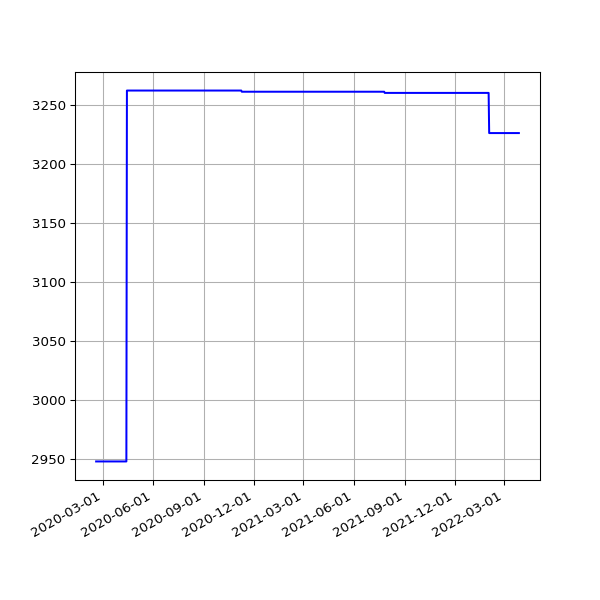

The data file committed next to this chart (first rows):
date, value
2020-02-18 15:57:00 +0000, 2948
2020-02-19 16:01:21 +0000, 2948
2020-02-20 15:57:22 +0000, 2948
2020-02-21 16:10:00 +0000, 2948
2020-02-22 16:16:29 +0000, 2948
2020-02-23 15:52:21 +0000, 2948
2020-02-24 15:58:15 +0000, 2948
2020-02-25 16:01:36 +0000, 2948
2020-02-26 15:47:55 +0000, 2948
2020-02-27 15:50:19 +0000, 2948
2020-02-28 15:35:48 +0000, 2948
2020-02-29 15:31:36 +0000, 2948
2020-03-01 16:01:53 +0000, 2948
2020-03-02 16:39:40 +0000, 2948
2020-03-03 15:48:54 +0000, 2948
2020-03-04 15:51:47 +0000, 2948
2020-03-05 15:50:35 +0000, 2948
2020-03-06 15:43:09 +0000, 2948
2020-03-07 15:42:04 +0000, 2948
2020-03-08 15:51:31 +0000, 2948
2020-03-09 15:23:30 +0000, 2948
2020-03-10 15:30:12 +0000, 2948
2020-03-11 15:43:48 +0000, 2948
2020-03-12 16:26:20 +0000, 2948
2020-03-13 15:48:20 +0000, 2948
2020-03-14 15:36:27 +0000, 2948
2020-03-15 15:41:14 +0000, 2948
2020-03-16 15:33:36 +0000, 2948
2020-03-17 15:53:41 +0000, 2948
2020-03-18 15:44:15 +0000, 2948
2020-03-19 15:45:30 +0000, 2948
2020-03-20 15:55:23 +0000, 2948
2020-03-21 16:00:48 +0000, 2948
2020-03-22 16:02:38 +0000, 2948
2020-03-23 15:39:54 +0000, 2948
2020-03-24 15:34:28 +0000, 2948
2020-03-25 16:46:55 +0000, 2948
2020-03-26 16:29:46 +0000, 2948
2020-03-27 17:51:57 +0000, 2948
2020-03-28 15:45:56 +0000, 2948
2020-03-29 15:49:29 +0100, 2948
2020-03-30 15:26:17 +0100, 2948
2020-03-31 15:16:08 +0100, 2948
2020-04-01 15:01:28 +0100, 2948
2020-04-02 14:53:38 +0100, 2948
2020-04-03 15:03:48 +0100, 2948
2020-04-04 14:56:18 +0100, 2948
2020-04-05 14:54:14 +0100, 2948
2020-04-06 14:55:48 +0100, 2948
2020-04-07 14:56:56 +0100, 2948
2020-04-08 15:02:31 +0100, 2948
2020-04-09 14:53:16 +0100, 2948
2020-04-10 14:52:04 +0100, 2948
2020-04-11 14:48:24 +0100, 2948
2020-04-12 14:47:34 +0100, 2948
2020-04-13 14:50:41 +0100, 2948
2020-04-14 14:46:21 +0100, 3262
2020-04-15 14:56:15 +0100, 3262
2020-04-16 15:00:16 +0100, 3262
2020-04-17 15:21:56 +0100, 3262
... 681 more rows
